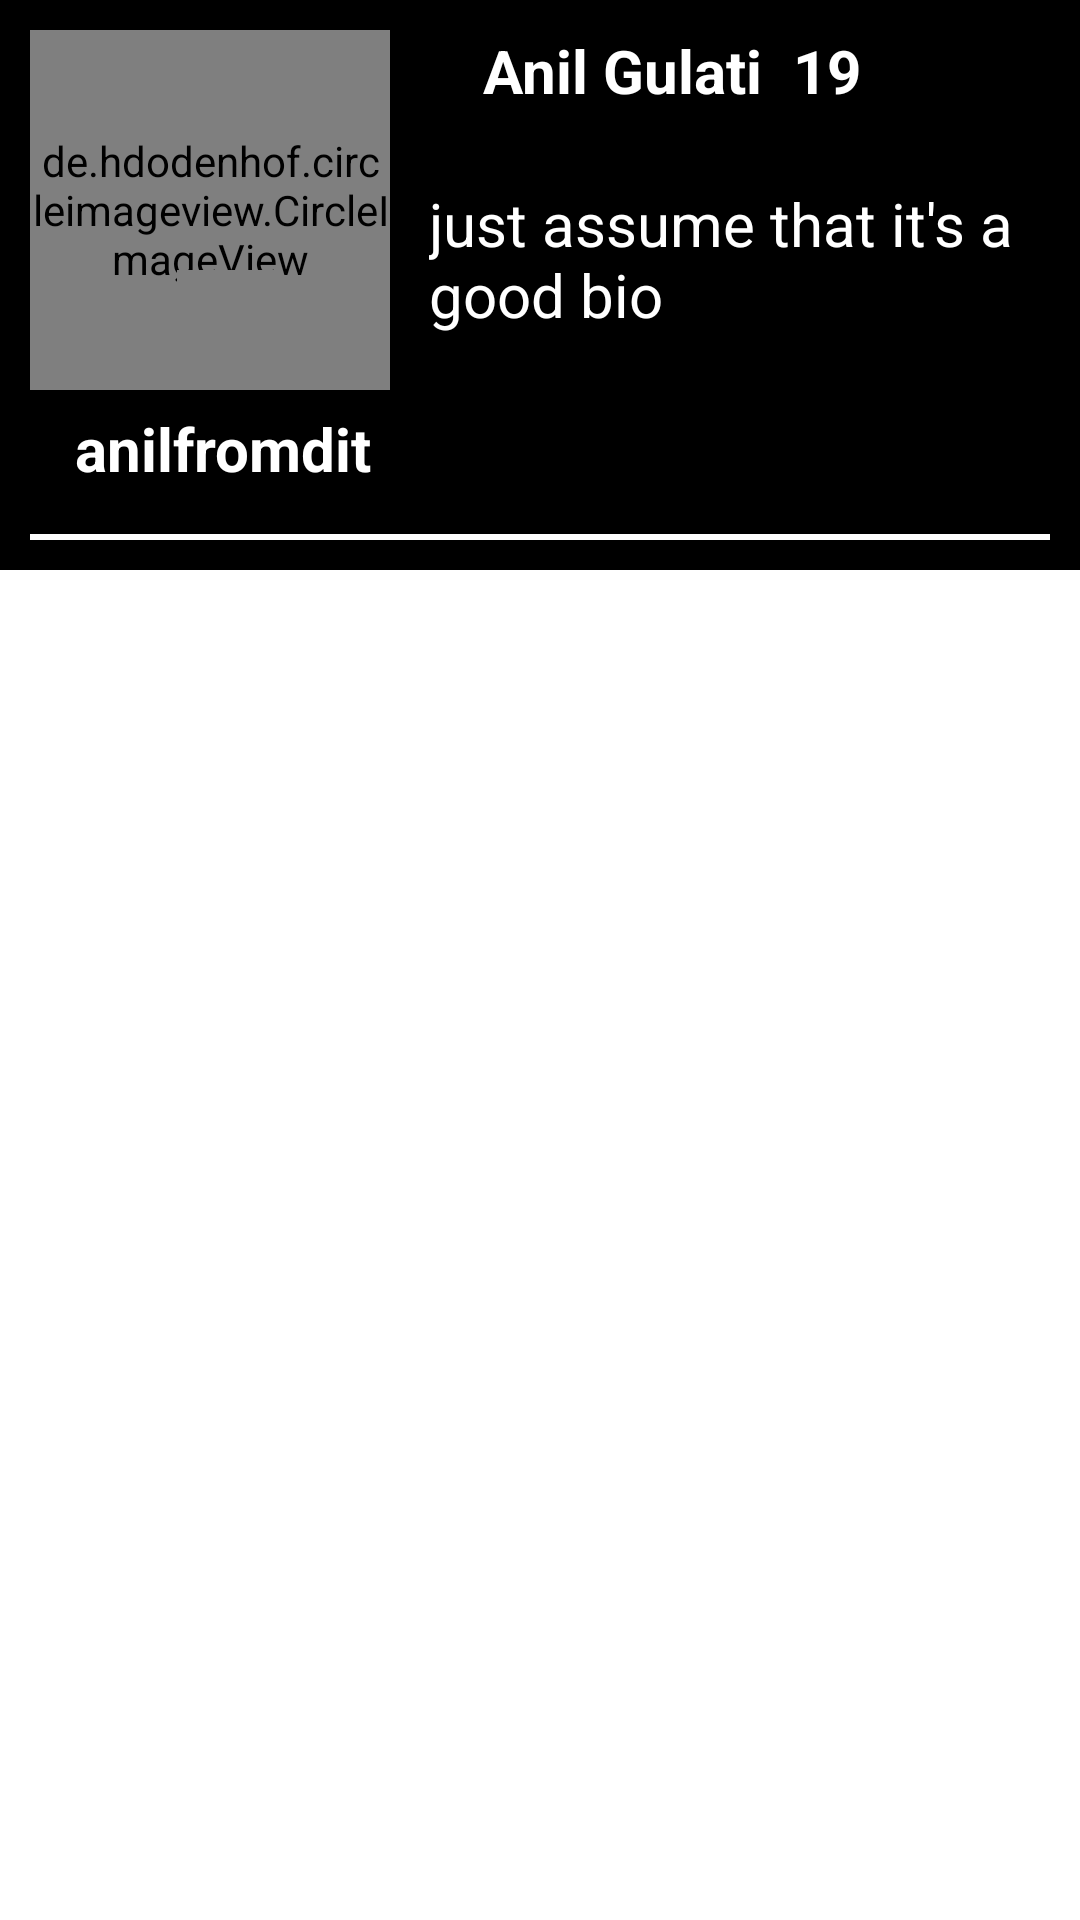

Android layout source for this screen:
<!-- AndroidManifest.xml: application theme Theme.WEDO -->
<!-- res/layout/matchlinksview.xml -->
<?xml version="1.0" encoding="utf-8"?>
<FrameLayout xmlns:android="http://schemas.android.com/apk/res/android"
    android:layout_width="match_parent"
    android:layout_height="wrap_content"
    xmlns:app="http://schemas.android.com/apk/res-auto"
    android:background="@color/white">
    <RelativeLayout
        android:layout_width="match_parent"
        android:layout_height="wrap_content"
        android:id="@+id/myrlv"
        android:padding="10dp"
        android:background="@color/black">

        <de.hdodenhof.circleimageview.CircleImageView
            android:id="@+id/user_image"
            android:layout_width="120dp"
            android:src="@drawable/logo"
            android:layout_height="120dp"
            app:civ_border_color="@color/white"
            app:civ_border_width="3dp"/>

        <de.hdodenhof.circleimageview.CircleImageView
            android:id="@+id/user_ver"
            android:layout_width="40dp"
            android:layout_height="40dp"
            android:layout_alignParentStart="true"
            android:layout_alignParentTop="true"
            android:layout_alignParentEnd="true"
            android:layout_marginStart="83dp"
            android:src="@drawable/check"
            android:layout_marginTop="80dp"
            android:layout_marginEnd="291dp" />

        <TextView
            android:id="@+id/username"
            android:layout_width="wrap_content"
            android:layout_height="wrap_content"
            android:layout_below="@+id/user_image"
            android:layout_alignParentStart="true"
            android:layout_marginStart="15dp"
            android:layout_marginTop="6dp"
            android:textColor="@color/white"
            android:textSize="20sp"
            android:text="@string/anilfromdit"
            android:textStyle="bold" />

        <TextView
            android:id="@+id/nameG"
            android:layout_width="wrap_content"
            android:layout_height="wrap_content"
            android:layout_marginStart="31dp"
            android:layout_toEndOf="@+id/user_image"
            android:textColor="@color/white"
            android:textSize="20sp"
            android:text="@string/anil_gulati"
            android:textStyle="bold" />

        <TextView
            android:id="@+id/user_age"
            android:layout_width="44dp"
            android:layout_height="wrap_content"
            android:layout_alignEnd="@id/nameG"
            android:layout_alignBottom="@+id/nameG"
            android:layout_marginStart="10dp"
            android:layout_marginEnd="-54dp"
            android:layout_marginBottom="0dp"
            android:layout_toEndOf="@+id/nameG"
            android:textColor="@color/white"
            android:text="19"
            android:textSize="20sp"
            android:textStyle="bold" />


        <ImageView
            android:id="@+id/gender"
            android:layout_width="30dp"
            android:layout_height="30dp"
            android:src="@drawable/male"
            android:layout_alignEnd="@id/user_age"
            android:layout_marginStart="61dp"
            android:layout_marginEnd="-30dp"
            android:contentDescription="@string/gender"
            android:layout_toEndOf="@+id/user_age"
            />
        <TextView
            android:id="@+id/bio"
            android:layout_width="wrap_content"
            android:layout_height="wrap_content"
            android:layout_below="@id/nameG"
            android:text="just assume that it's a good bio"
            android:layout_marginStart="13dp"
            android:layout_marginTop="24dp"
            android:layout_toEndOf="@id/user_image"
            android:textColor="@color/white"
            android:maxWidth="200dp"
            android:textSize="20sp" />

        <View
            android:layout_width="match_parent"
            android:layout_height="2dp"
            android:background="@color/white"
            android:layout_below="@id/username"
            android:layout_marginTop="15dp"
            />
    </RelativeLayout>

</FrameLayout>
<!-- resources referenced by this layout -->
<resources>
  <color name="black">#FF000000</color>
  <color name="white">#FFFFFFFF</color>
  <!-- drawable logo: png bitmap (drawable, 265590 bytes) -->
  <string name="anil_gulati">Anil Gulati</string>
  <string name="anilfromdit">anilfromdit</string>
  <string name="gender">gender</string>
  <style name="Theme.WEDO" parent="Theme.MaterialComponents.DayNight.DarkActionBar">
          
          <item name="colorPrimary">@color/purple_500</item>
          <item name="colorPrimaryVariant">@color/purple_700</item>
          <item name="colorOnPrimary">@color/white</item>
          
          <item name="colorSecondary">@color/teal_200</item>
          <item name="colorSecondaryVariant">@color/teal_700</item>
          <item name="colorOnSecondary">@color/black</item>
          
          <item name="android:statusBarColor" tools:targetApi="l">?attr/colorPrimaryVariant</item>
          
      </style>
  <color name="purple_500">#FF6200EE</color>
  <color name="purple_700">#FF3700B3</color>
  <color name="teal_200">#FF03DAC5</color>
  <color name="teal_700">#FF018786</color>
</resources>
